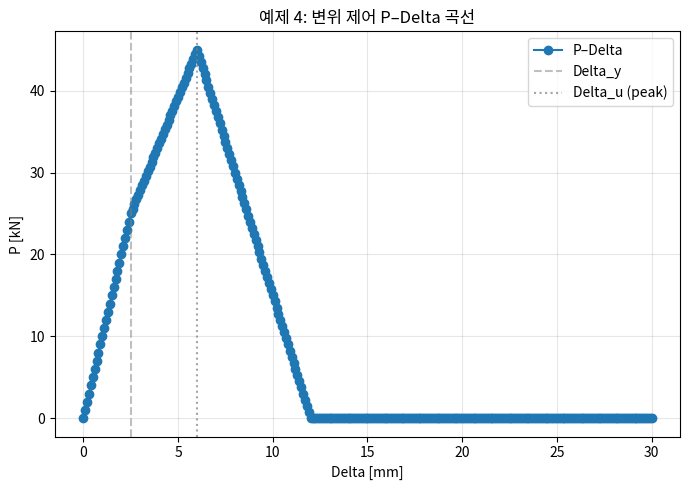

This figure's Python source:
# 파일 경로 예: project_root/docs/scribbles/make_ex4_plot.py
import numpy as np
import matplotlib.pyplot as plt
from pathlib import Path

# 재료 / 기하
E = 200e9
A = 1.0e-4
L = 2.0
sigma_y = 250e6
sigma_u = 450e6

# 개념 경계(탄성-경화-연화 구분용)
eps_y = sigma_y / E          # ~0.00125 -> Delta_y ~ 2.5 mm
eps_u = 0.0030               # Delta_u ~ 6.0 mm (피크)
eps_f = 0.0060               # Delta_f ~ 12.0 mm (파괴)

# 변위 이력 (변위 제어)
rate_mm_s = 1.0
dt = 0.1
t_max = 30.0
t = np.arange(0, t_max + dt, dt)
delta_mm = rate_mm_s * t
eps = (delta_mm / 1000.0) / L

def sigma_of_eps(e):
    if e <= eps_y:
        return E * e                        # 탄성
    if e <= eps_u:
        H = (sigma_u - sigma_y) / (eps_u - eps_y)  # 간단 경화
        return sigma_y + H * (e - eps_y)
    if e <= eps_f:
        r = (e - eps_u) / (eps_f - eps_u)  # 간단 연화
        return sigma_u * max(0.0, 1.0 - r)
    return 0.0

sigma = np.array([sigma_of_eps(e) for e in eps])
P_kN = sigma * A / 1000.0

# 그래프 저장
out_dir = Path("docs/scribbles/img")
out_dir.mkdir(parents=True, exist_ok=True)
fig_path = out_dir / "ex4_p_delta.png"

plt.figure(figsize=(7,5))
plt.plot(delta_mm, P_kN, marker="o", label="P–Delta")
plt.axvline(eps_y*L*1000, color="gray", linestyle="--", alpha=0.5, label="Delta_y")
plt.axvline(eps_u*L*1000, color="gray", linestyle=":", alpha=0.7, label="Delta_u (peak)")
plt.xlabel("Delta [mm]")
plt.ylabel("P [kN]")
plt.title("예제 4: 변위 제어 P–Delta 곡선")
plt.grid(alpha=0.3)
plt.legend()
plt.tight_layout()
plt.savefig(fig_path, dpi=160)
print(f"saved: {fig_path}")

# 결과 숫자 재확인 출력
print("Delta_y ~", round(eps_y*L*1000, 2), "mm")
print("Delta_u ~", round(eps_u*L*1000, 2), "mm (Pu ~", round(sigma_u*A/1000.0,1), "kN)")
print("Delta_f ~", round(eps_f*L*1000, 2), "mm")
